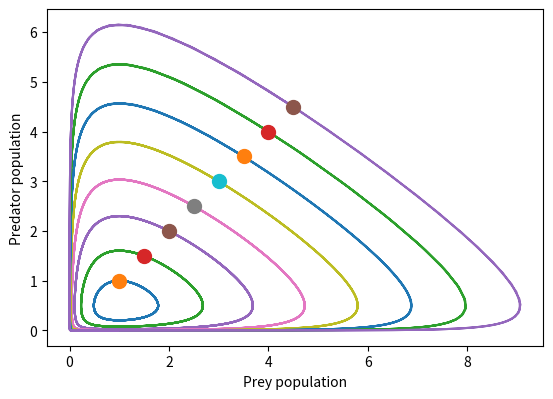

Write Python code to recreate this figure.
# -*- coding: utf-8 -*-
"""
Created on Fri Jan  6 20:07:18 2023

[redacted]
"""

import numpy as np
from scipy.integrate import odeint
import matplotlib.pyplot as plt

def model(u, t, a, b, c, d):
    x, y = u              # reads in u and assigns to x and y
    dxdt = a*x-b*x*y   # rhs of dx/dt
    dydt = d*x*y-c*y   # rhs of dy/dt 
    return [dxdt, dydt]   # important: this way around!

# Parameters
a = 2/3
b = 4/3
c = 1
d = 1

#plt.plot(t,u)
#plt.legend(['Prey, x(t)','Predator, y(t)'])
#plt.xlabel('t')
#plt.title('Predator-Prey Model')

for n in range(1*2,5*2):
    u0 = [n/2,n/2]
    # Time points
    t = np.linspace(0,50,1000)

    # Solve ODE
    u = odeint(model,u0,t,args=(a,b,c,d))

    # Phase plot
    plt.plot(u[:,0],u[:,1])
    # Start value
    plt.plot(u0[0],u0[1],'o',markersize=10)
    plt.xlabel("Prey population")
    plt.ylabel("Predator population")
    axes=plt.gca()
    axes.set_aspect(1)